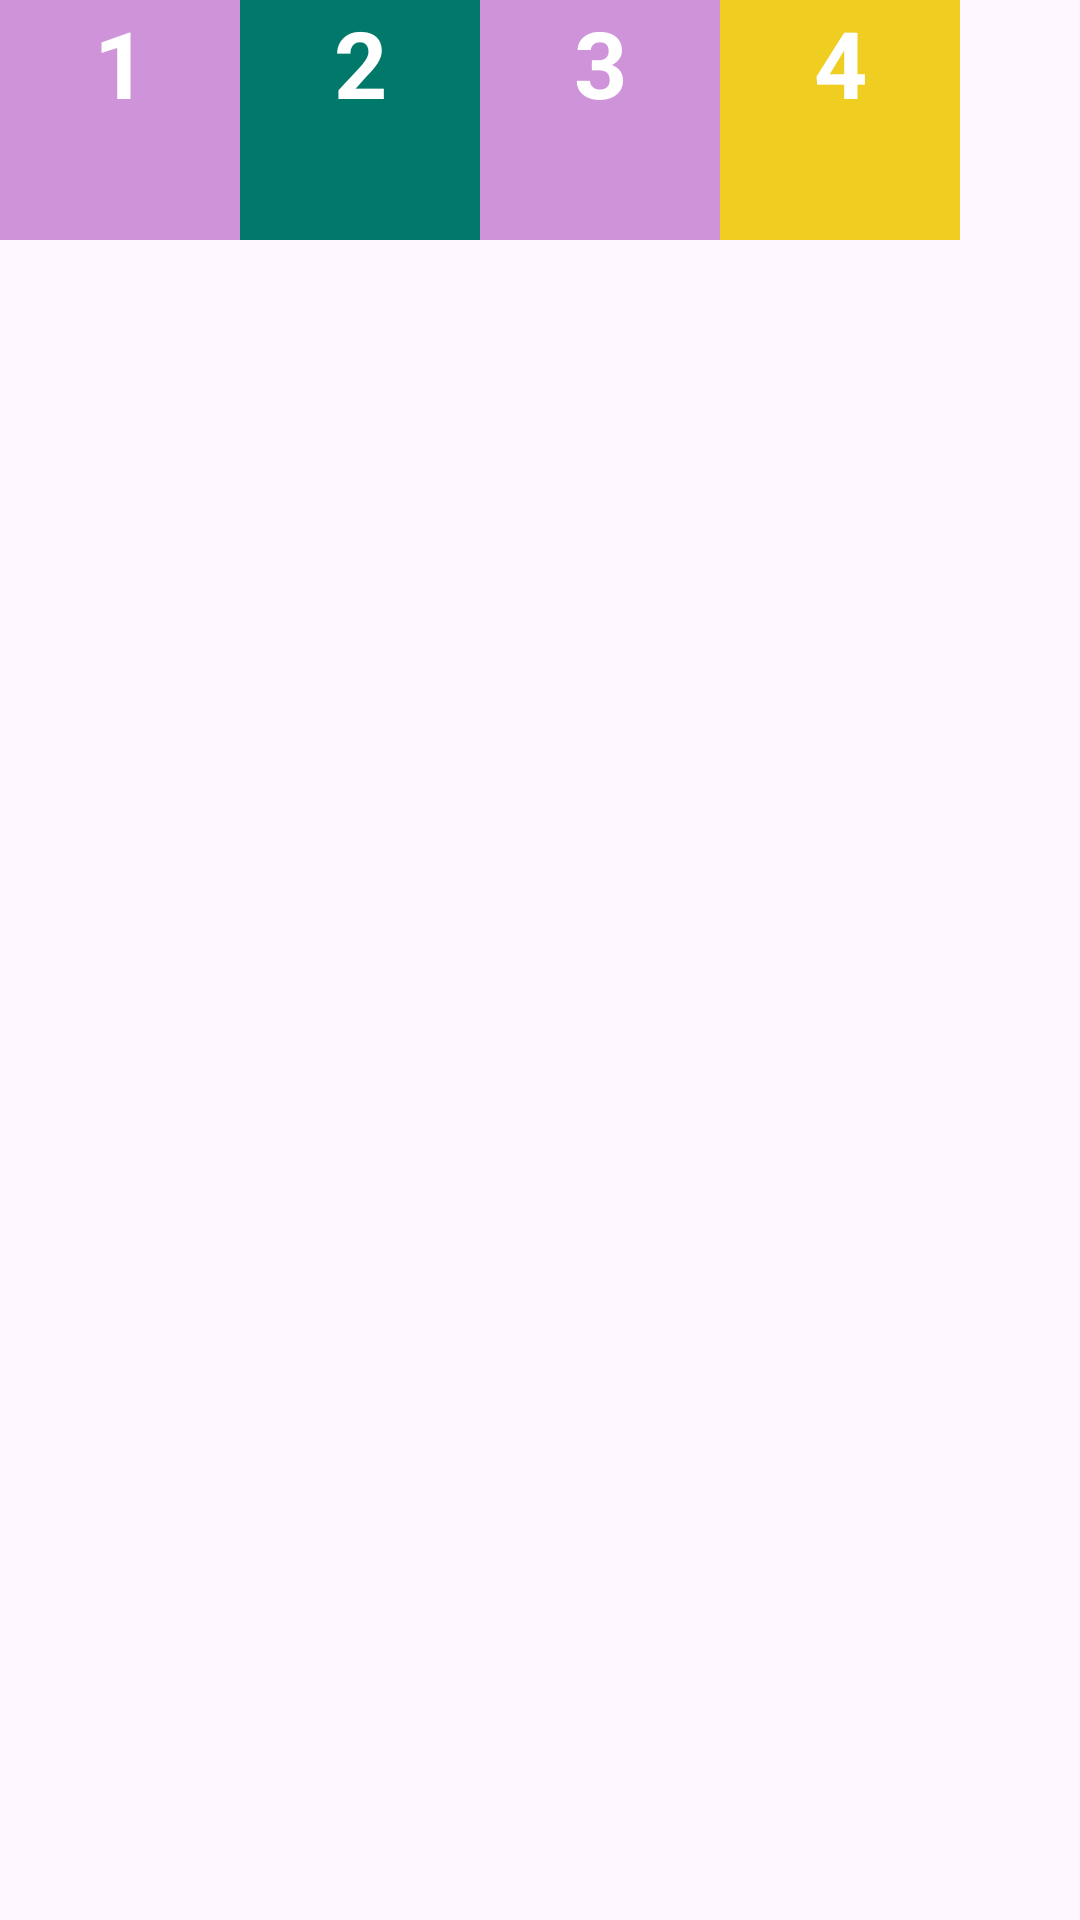

Reconstruct the res/layout file that produces this screen, plus the resources it refers to.
<!-- AndroidManifest.xml: application theme Theme.Myapptest -->
<!-- res/layout/activity_linear_layout.xml -->
<?xml version="1.0" encoding="utf-8"?>
<LinearLayout
    xmlns:android1="http://schemas.android.com/apk/res/android"
    android1:id="@+id/linear"
    android1:layout_width="match_parent"
    android1:layout_height="match_parent"
    android1:orientation="horizontal">
    <TextView
        android1:layout_width="80dp"
        android1:layout_height="80dp"
        android1:text="1"
        android1:textColor="#fff"
        android1:textSize="15pt"
        android1:textAlignment="center"
        android1:textStyle="bold"
        android1:background="@color/purple_200" />
    <TextView
        android1:layout_width="80dp"
        android1:layout_height="80dp"
        android1:text="2"
        android1:textColor="#fff"
        android1:textSize="15pt"
        android1:textAlignment="center"
        android1:textStyle="bold"
        android1:background="@color/teal_200" />
    <TextView
        android1:layout_width="80dp"
        android1:layout_height="80dp"
        android1:text="3"
        android1:textColor="#fff"
        android1:textSize="15pt"
        android1:textAlignment="center"
        android1:textStyle="bold"
        android1:background="@color/purple_200" />
    <TextView
        android1:layout_width="80dp"
        android1:layout_height="80dp"
        android1:text="4"
        android1:textAlignment="center"
        android1:textColor="#fff"
        android1:textSize="15pt"
        android1:textStyle="bold"
        android1:background="#efcd21"/>
</LinearLayout>
<!-- resources referenced by this layout -->
<resources>
  <color name="purple_200">#CE93D8</color>
  <color name="teal_200">#00796B</color>
  <style name="Theme.Myapptest" parent="Base.Theme.Myapptest" />
  <style name="Base.Theme.Myapptest" parent="Theme.Material3.DayNight.NoActionBar">
          
          
      </style>
</resources>
